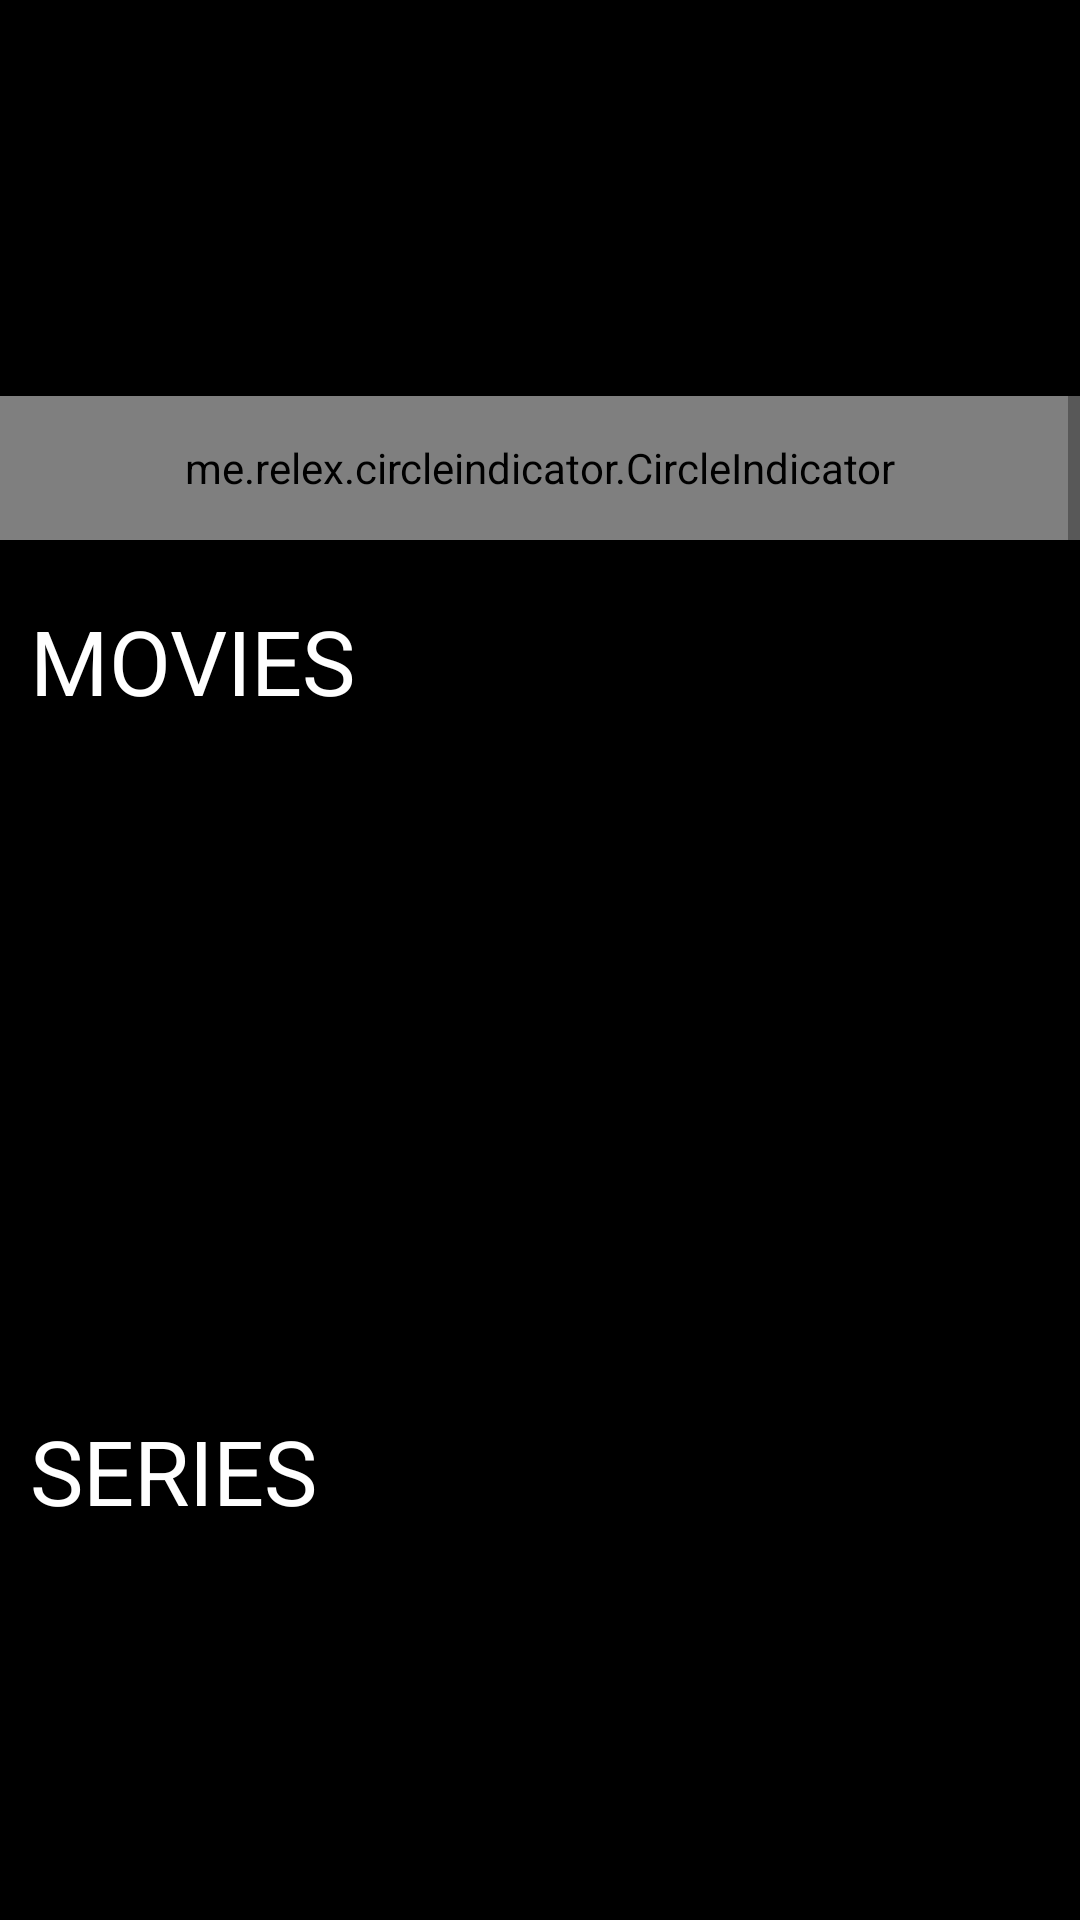

The Android layout XML behind this screen, and the referenced resources:
<!-- AndroidManifest.xml: application theme AppTheme -->
<!-- res/layout/fragment_fragment__home.xml -->
<?xml version="1.0" encoding="utf-8"?>
<ScrollView xmlns:android="http://schemas.android.com/apk/res/android"
    android:id="@+id/scrollView"
    android:layout_width="match_parent"
    android:layout_height="match_parent"
    android:fillViewport="true">


<LinearLayout xmlns:android="http://schemas.android.com/apk/res/android"
    xmlns:tools="http://schemas.android.com/tools"
    android:layout_width="match_parent"
    android:layout_height="match_parent"
    android:orientation="vertical"
    tools:context=".Fragment_Home"
    android:background="@color/black">



    

    <LinearLayout
        android:layout_width="match_parent"
        android:layout_height="180dp"
        android:orientation="vertical">

        <RelativeLayout
            android:layout_width="fill_parent"
            android:layout_height="wrap_content">
            <androidx.viewpager.widget.ViewPager
                android:id="@+id/pager"
                android:layout_width="match_parent"
                android:layout_height="wrap_content"
                android:layout_alignParentTop="true" />
            <me.relex.circleindicator.CircleIndicator
                android:id="@+id/indicator"
                android:layout_width="match_parent"
                android:layout_height="48dp"
                android:layout_alignParentBottom="true"/>
        </RelativeLayout>

    </LinearLayout>


    

    <LinearLayout
        android:layout_width="match_parent"
        android:layout_height="60dp"
        android:orientation="horizontal">

        <TextView
            android:layout_width="wrap_content"
            android:layout_height="match_parent"
            android:layout_marginLeft="10dp"
            android:text="MOVIES"
            android:textColor="@color/white"
            android:textSize="30dp"
            android:paddingTop="20dp"/>

    </LinearLayout>


    <LinearLayout
        android:layout_width="match_parent"
        android:layout_height="210dp"
        android:orientation="horizontal"
        android:clickable="true">

        <androidx.recyclerview.widget.RecyclerView
            android:id="@+id/recycler"
            android:layout_width="match_parent"
            android:layout_height="210dp"
            />


    </LinearLayout>


    

    <LinearLayout
        android:layout_width="match_parent"
        android:layout_height="60dp"
        android:orientation="horizontal">

        <TextView
            android:layout_width="wrap_content"
            android:layout_height="match_parent"
            android:layout_marginLeft="10dp"
            android:text="SERIES"
            android:textColor="@color/white"
            android:textSize="30dp"
            android:paddingTop="20dp"/>


    </LinearLayout>


    <LinearLayout
        android:layout_width="match_parent"
        android:layout_height="210dp"
        android:orientation="horizontal"
        android:clickable="true">

        <androidx.recyclerview.widget.RecyclerView
            android:id="@+id/recycler2"
            android:layout_width="match_parent"
            android:layout_height="210dp"
            />

    </LinearLayout>


    

    <LinearLayout
        android:layout_width="match_parent"
        android:layout_height="60dp"
        android:orientation="horizontal">

        <TextView
            android:layout_width="wrap_content"
            android:layout_height="match_parent"
            android:layout_marginLeft="10dp"
            android:text="MUSIC"
            android:textColor="@color/white"
            android:textSize="30dp"
            android:paddingTop="20dp"/>

    </LinearLayout>


    <LinearLayout
        android:layout_width="match_parent"
        android:layout_height="210dp"
        android:orientation="horizontal"
        android:clickable="true">

        <androidx.recyclerview.widget.RecyclerView
            android:id="@+id/recycler3"
            android:layout_width="match_parent"
            android:layout_height="210dp"
            />


    </LinearLayout>


    

    <LinearLayout
        android:layout_width="match_parent"
        android:layout_height="60dp"
        android:orientation="horizontal">

        <TextView
            android:layout_width="wrap_content"
            android:layout_height="match_parent"
            android:layout_marginLeft="10dp"
            android:text="LANGUAGE"
            android:textColor="@color/white"
            android:textSize="30dp"
            android:paddingTop="20dp"/>

    </LinearLayout>


    <LinearLayout
        android:layout_width="match_parent"
        android:layout_height="210dp"
        android:orientation="horizontal"
        android:clickable="true">

        <androidx.recyclerview.widget.RecyclerView
            android:id="@+id/recycler4"
            android:layout_width="match_parent"
            android:layout_height="210dp"
            />


    </LinearLayout>


</LinearLayout>

</ScrollView>
<!-- resources referenced by this layout -->
<resources>
  <color name="black">#000000</color>
  <color name="white">#ffffff</color>
  <style name="AppTheme" parent="Theme.AppCompat.Light.DarkActionBar">
          
          <item name="colorPrimary">@color/black</item>
          <item name="colorPrimaryDark">@color/colorPrimaryDark</item>
          <item name="colorAccent">@color/black</item>
      </style>
  <color name="colorPrimaryDark">#545454</color>
</resources>
